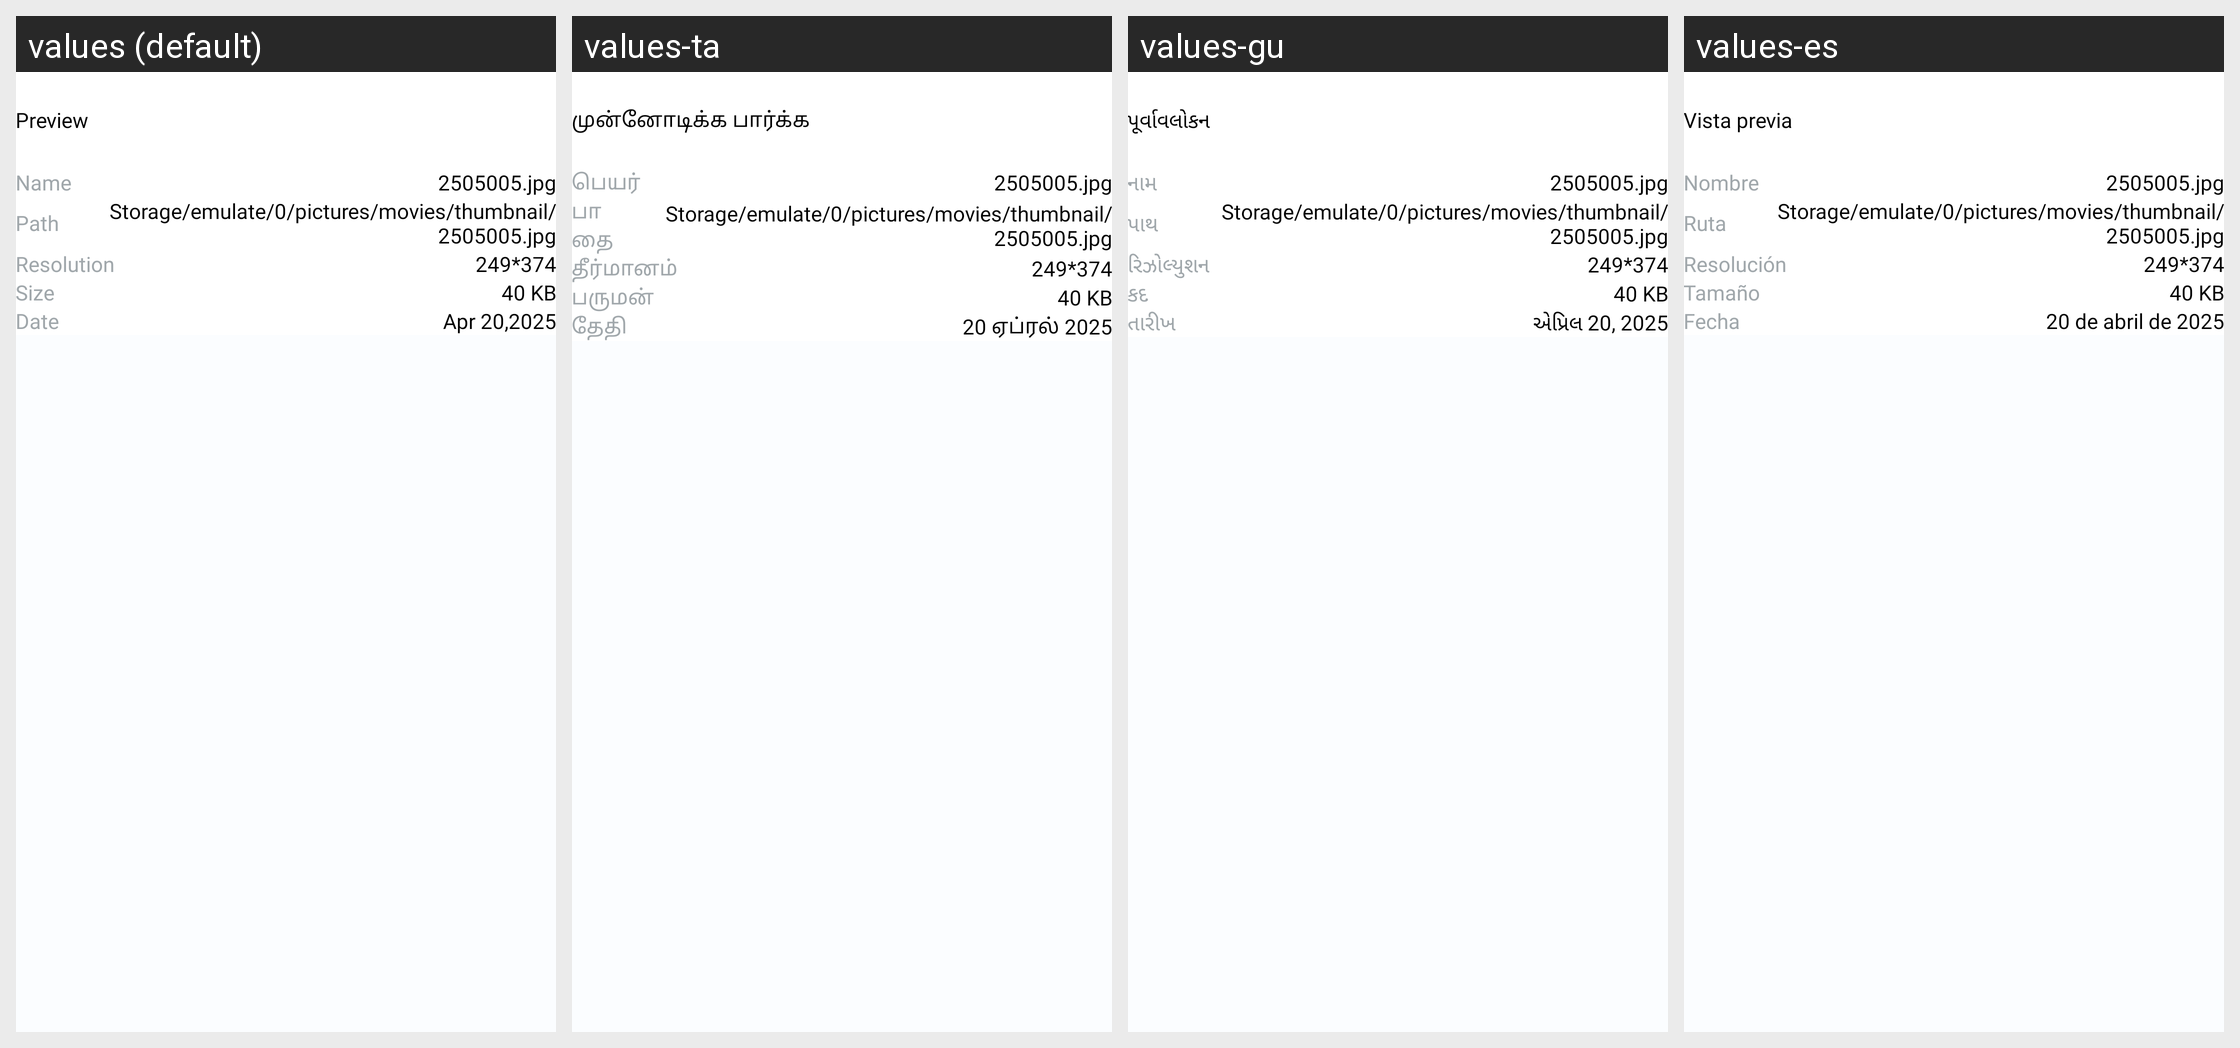

Translations of the strings shown on this Android screen, per locale in the grid:
Android screen res/layout/activity_preview.xml rendered under 4 locales, left to right: values (default), values-ta, values-gu, values-es. Device: Nexus 5 (rendered at 1080×1920; each locale shown at half size, 540×960, under a caption strip naming it); theme Theme.FileRecovery.
Other locales in the repository, not shown: values-fil, values-hi, values-in, values-tr, values-zh.
Strings drawn on this screen, with the default value and each locale's value (text and hints the layout hard-codes, and strings that could not be matched under every locale, appear in the picture but are not listed):

preview
  values: Preview
  values-ta: முன்னோடிக்க பார்க்க
  values-gu: પૂર્વાવલોકન
  values-es: Vista previa

name
  values: Name
  values-ta: பெயர்
  values-gu: નામ
  values-es: Nombre

_2505005_jpg
  values: 2505005.jpg
  values-ta: 2505005.jpg
  values-gu: 2505005.jpg
  values-es: 2505005.jpg

path
  values: Path
  values-ta: பாதை
  values-gu: પાથ
  values-es: Ruta

storage_emulate_0_pictures_movies_thumbnail_2505005_jpg
  values: Storage/emulate/0/pictures/movies/thumbnail/2505005.jpg
  values-ta: Storage/emulate/0/pictures/movies/thumbnail/2505005.jpg
  values-gu: Storage/emulate/0/pictures/movies/thumbnail/2505005.jpg
  values-es: Storage/emulate/0/pictures/movies/thumbnail/2505005.jpg

resolution
  values: Resolution
  values-ta: தீர்மானம்
  values-gu: રિઝોલ્યુશન
  values-es: Resolución

_249_374
  values: 249*374
  values-ta: 249*374
  values-gu: 249*374
  values-es: 249*374

size
  values: Size
  values-ta: பருமன்
  values-gu: કદ
  values-es: Tamaño

_40_kb
  values: 40 KB
  values-ta: 40 KB
  values-gu: 40 KB
  values-es: 40 KB

date
  values: Date
  values-ta: தேதி
  values-gu: તારીખ
  values-es: Fecha

apr_20_2025
  values: Apr 20,2025
  values-ta: 20 ஏப்ரல் 2025
  values-gu: એપ્રિલ 20, 2025
  values-es: 20 de abril de 2025
